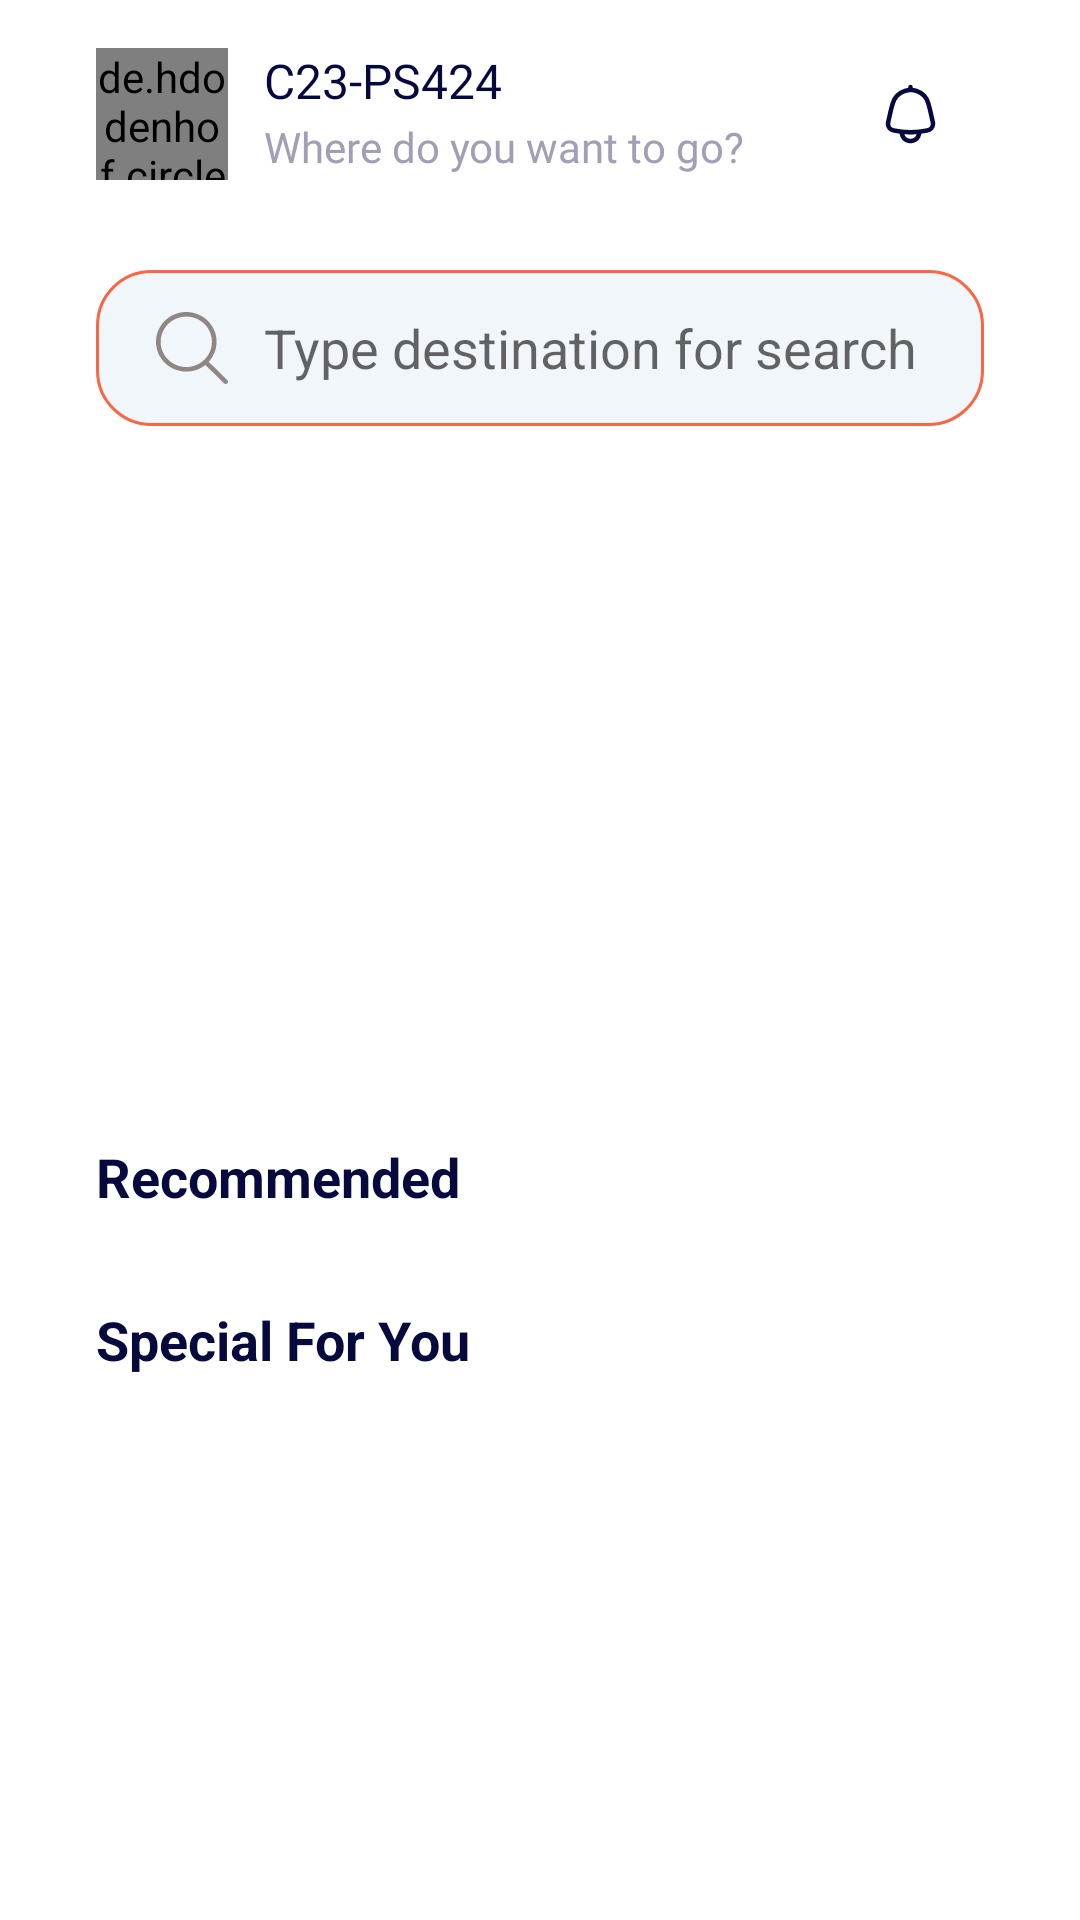

Here is an Android app screen rendered from its layout file. Give the layout XML and the strings, colors and styles it references.
<!-- AndroidManifest.xml: application theme Theme.TourifyApp -->
<!-- res/layout/fragment_home.xml -->
<?xml version="1.0" encoding="utf-8"?>
<RelativeLayout xmlns:android="http://schemas.android.com/apk/res/android"
    xmlns:app="http://schemas.android.com/apk/res-auto"
    xmlns:tools="http://schemas.android.com/tools"
    android:layout_width="match_parent"
    android:layout_height="match_parent"
    tools:context=".ui.home.HomeFragment">

    <androidx.coordinatorlayout.widget.CoordinatorLayout
        android:id="@+id/custom_appbar"
        android:layout_width="match_parent"
        android:layout_height="wrap_content"
        android:layout_alignParentTop="true">

        <com.google.android.material.appbar.AppBarLayout
            android:layout_width="match_parent"
            android:layout_height="wrap_content"
            android:background="?attr/colorPrimaryVariant"
            android:paddingTop="10dp"
            android:paddingBottom="10dp"
            app:elevation="0dp">

            <com.google.android.material.appbar.MaterialToolbar
                android:id="@+id/topAppBar"
                android:layout_width="match_parent"
                android:layout_height="wrap_content"
                android:background="?attr/colorPrimaryVariant"
                android:elevation="0dp"
                android:paddingStart="32dp"
                android:paddingEnd="32dp"
                app:contentInsetStart="0dp"
                app:menu="@menu/topappbar_nav_menu">

                <androidx.constraintlayout.widget.ConstraintLayout
                    android:layout_width="match_parent"
                    android:layout_height="wrap_content">

                    <de.hdodenhof.circleimageview.CircleImageView
                        android:id="@+id/iv_avatar"
                        android:layout_width="44dp"
                        android:layout_height="44dp"
                        android:src="@drawable/ic_placeholder_photo"
                        app:layout_constraintBottom_toBottomOf="parent"
                        app:layout_constraintStart_toStartOf="parent"
                        app:layout_constraintTop_toTopOf="parent"
                        tools:ignore="ContentDescription" />

                    <TextView
                        android:id="@+id/tv_welcome"
                        android:layout_width="0dp"
                        android:layout_height="wrap_content"
                        android:layout_marginStart="12dp"
                        android:ellipsize="end"
                        android:fontFamily="@font/fo_nunito_sans_extra_bold"
                        android:gravity="start"
                        android:maxEms="9"
                        android:maxLines="1"
                        android:text="@string/username_account"
                        style="@style/TextViewStyle"
                        android:textSize="16sp"
                        app:layout_constraintStart_toEndOf="@id/iv_avatar"
                        app:layout_constraintTop_toTopOf="parent" />

                    <TextView
                        android:id="@+id/tv_user_name"
                        android:layout_width="0dp"
                        android:layout_height="wrap_content"
                        android:fontFamily="@font/fo_nunito_sans_reguler"
                        android:gravity="start"
                        android:text="@string/caption_on_dashboard"
                        android:textColor="@color/textColorCaption2"
                        android:textSize="14sp"
                        app:layout_constraintBottom_toBottomOf="parent"
                        app:layout_constraintStart_toStartOf="@id/tv_welcome"
                        app:layout_constraintTop_toBottomOf="@id/tv_welcome" />

                </androidx.constraintlayout.widget.ConstraintLayout>

            </com.google.android.material.appbar.MaterialToolbar>
        </com.google.android.material.appbar.AppBarLayout>
    </androidx.coordinatorlayout.widget.CoordinatorLayout>

    <ScrollView
        android:layout_width="match_parent"
        android:layout_height="match_parent"
        android:layout_below="@+id/custom_appbar">

        <androidx.constraintlayout.widget.ConstraintLayout
            android:layout_width="match_parent"
            android:layout_height="wrap_content">

            <androidx.appcompat.widget.SearchView
                android:id="@+id/search"
                style="@style/SearchViewStyle"
                android:layout_width="match_parent"
                android:layout_height="52dp"
                android:layout_marginHorizontal="32dp"
                android:layout_marginTop="14dp"
                android:layout_weight="1"
                android:background="@drawable/bg_search"
                android:focusable="false"
                android:focusableInTouchMode="true"
                app:defaultQueryHint="Type destination for search"
                app:iconifiedByDefault="false"
                app:layout_constraintEnd_toEndOf="parent"
                app:layout_constraintStart_toStartOf="parent"
                app:layout_constraintTop_toTopOf="parent"
                app:queryBackground="@null"
                app:searchIcon="@drawable/ic_search" />

            <androidx.viewpager2.widget.ViewPager2
                android:id="@+id/viewpager_carousel"
                android:layout_width="0dp"
                android:layout_height="200dp"
                android:layout_marginTop="16dp"
                app:layout_constraintEnd_toEndOf="parent"
                app:layout_constraintStart_toStartOf="parent"
                app:layout_constraintTop_toBottomOf="@+id/search" />

            <TextView
                android:id="@+id/tv_recomended"
                android:layout_width="0dp"
                android:layout_height="wrap_content"
                android:layout_marginTop="22dp"
                android:fontFamily="sans-serif"
                android:gravity="start"
                android:text="@string/recommended"
                style="@style/TextViewStyle"
                android:textSize="18sp"
                android:textStyle="bold"
                app:layout_constraintEnd_toEndOf="@+id/search"
                app:layout_constraintStart_toStartOf="@+id/search"
                app:layout_constraintTop_toBottomOf="@+id/viewpager_carousel" />

            <androidx.recyclerview.widget.RecyclerView
                android:id="@+id/rv_recommendation"
                android:layout_width="0dp"
                android:layout_height="wrap_content"
                android:layout_marginTop="12dp"
                android:clipToPadding="false"
                android:orientation="horizontal"
                android:paddingStart="18dp"
                android:paddingEnd="32dp"
                app:layoutManager="androidx.recyclerview.widget.LinearLayoutManager"
                app:layout_constraintEnd_toEndOf="parent"
                app:layout_constraintStart_toStartOf="parent"
                app:layout_constraintTop_toBottomOf="@+id/tv_recomended"
                tools:ignore="RtlSymmetry"
                tools:listitem="@layout/items_recommendation_travel" />

            <TextView
                android:id="@+id/tv_special_offers"
                android:layout_width="0dp"
                android:layout_height="wrap_content"
                android:layout_marginTop="18dp"
                android:fontFamily="sans-serif"
                android:gravity="start"
                android:text="@string/special_for_you"
                style="@style/TextViewStyle"
                android:textSize="18sp"
                android:textStyle="bold"
                app:layout_constraintEnd_toEndOf="@+id/search"
                app:layout_constraintStart_toStartOf="@+id/search"
                app:layout_constraintTop_toBottomOf="@+id/rv_recommendation" />

            <androidx.recyclerview.widget.RecyclerView
                android:id="@+id/rv_special_offers"
                android:layout_width="0dp"
                android:layout_height="wrap_content"
                android:layout_marginTop="12dp"
                android:clipToPadding="false"
                android:orientation="horizontal"
                android:paddingStart="4dp"
                android:paddingEnd="32dp"
                app:layoutManager="androidx.recyclerview.widget.LinearLayoutManager"
                app:layout_constraintEnd_toEndOf="parent"
                app:layout_constraintStart_toStartOf="parent"
                app:layout_constraintTop_toBottomOf="@+id/tv_special_offers"
                tools:ignore="RtlSymmetry"
                tools:listitem="@layout/items_offers" />

            <View
                android:layout_width="match_parent"
                android:layout_height="70dp"
                app:layout_constraintEnd_toEndOf="parent"
                app:layout_constraintStart_toStartOf="parent"
                app:layout_constraintTop_toBottomOf="@+id/rv_special_offers" />
        </androidx.constraintlayout.widget.ConstraintLayout>
    </ScrollView>

</RelativeLayout>
<!-- res/layout/items_recommendation_travel.xml (included above) -->
<?xml version="1.0" encoding="utf-8"?>
<androidx.cardview.widget.CardView xmlns:android="http://schemas.android.com/apk/res/android"
    xmlns:app="http://schemas.android.com/apk/res-auto"
    xmlns:tools="http://schemas.android.com/tools"
    android:layout_width="180dp"
    android:layout_height="256dp"
    android:layout_marginVertical="12dp"
    android:layout_marginStart="14dp"
    app:cardCornerRadius="18dp"
    app:cardElevation="4dp">


    <androidx.constraintlayout.widget.ConstraintLayout
        android:layout_width="match_parent"
        android:layout_height="match_parent"
        android:background="@drawable/bg_post_image">

        <ImageView
            android:id="@+id/iv_place"
            android:layout_width="match_parent"
            android:layout_height="match_parent"
            android:scaleType="centerCrop"
            app:srcCompat="@drawable/klenteng"
            tools:ignore="ContentDescription" />

        <View
            android:layout_width="match_parent"
            android:layout_height="125dp"
            android:layout_marginBottom="-10dp"
            android:background="@drawable/bg_gradient_card"
            app:layout_constraintBottom_toBottomOf="parent" />

        <androidx.cardview.widget.CardView
            android:id="@+id/cv_place"
            android:layout_width="32dp"
            android:layout_height="32dp"
            android:layout_marginTop="12dp"
            android:layout_marginEnd="8dp"
            android:outlineAmbientShadowColor="@color/shadowColor"
            android:outlineSpotShadowColor="@color/shadowColor"
            app:layout_constraintEnd_toEndOf="parent"
            app:layout_constraintTop_toTopOf="parent"
            app:cardCornerRadius="18dp"
            app:cardElevation="2dp">

            <ImageButton
                android:id="@+id/btn_favourite"
                android:layout_width="24dp"
                android:layout_height="24dp"
                android:background="?attr/selectableItemBackgroundBorderless"
                android:clickable="true"
                android:layout_gravity="center"
                android:contentDescription="@string/favourite_button"
                android:focusable="true"
                android:src="@drawable/ic_favourite_border"/>
        </androidx.cardview.widget.CardView>


        <TextView
            android:id="@+id/tv_place_name"
            android:layout_width="0dp"
            android:layout_height="wrap_content"
            android:layout_marginBottom="2dp"
            android:fontFamily="sans-serif"
            android:gravity="start"
            android:text="Kelenteng Sanggar Angung"
            android:textColor="@color/white"
            android:textSize="16sp"
            android:textStyle="bold"
            app:layout_constraintBottom_toTopOf="@id/tv_place_detail"
            app:layout_constraintEnd_toEndOf="@id/tv_place_detail"
            app:layout_constraintStart_toStartOf="@id/tv_place_detail" />

        <TextView
            android:id="@+id/tv_place_detail"
            android:layout_width="0dp"
            android:layout_height="wrap_content"
            android:layout_marginBottom="24dp"
            android:fontFamily="sans-serif"
            android:gravity="start"
            android:layout_marginHorizontal="12dp"
            android:text="Place Detail, Detail"
            android:textColor="@color/white"
            android:textSize="12sp"
            app:layout_constraintBottom_toBottomOf="parent"
            app:layout_constraintEnd_toEndOf="parent"
            app:layout_constraintStart_toStartOf="parent" />


    </androidx.constraintlayout.widget.ConstraintLayout>
</androidx.cardview.widget.CardView>
<!-- res/layout/items_offers.xml (included above) -->
<?xml version="1.0" encoding="utf-8"?>
<androidx.cardview.widget.CardView xmlns:android="http://schemas.android.com/apk/res/android"
    xmlns:app="http://schemas.android.com/apk/res-auto"
    xmlns:tools="http://schemas.android.com/tools"
    android:layout_width="273dp"
    android:layout_height="wrap_content"
    android:layout_marginVertical="12dp"
    android:layout_marginStart="28dp"
    app:cardCornerRadius="16dp"
    style="@style/CardViewStyle"
    android:outlineAmbientShadowColor="@color/shadowColor"
    android:outlineSpotShadowColor="@color/shadowColor"
    app:cardElevation="4dp"
    tools:targetApi="p">

    <androidx.constraintlayout.widget.ConstraintLayout
        android:layout_width="match_parent"
        android:layout_height="wrap_content"
        android:padding="8dp">

        <androidx.cardview.widget.CardView
            android:id="@+id/cv_place"
            android:layout_width="64dp"
            android:layout_height="64dp"
            app:layout_constraintBottom_toBottomOf="parent"
            app:layout_constraintStart_toStartOf="parent"
            app:layout_constraintTop_toTopOf="parent"
            app:cardCornerRadius="12dp"
            app:cardElevation="2dp">

            <ImageView
                android:id="@+id/iv_place"
                android:layout_width="match_parent"
                android:layout_height="match_parent"
                android:scaleType="centerCrop"
                app:srcCompat="@drawable/klenteng"
                tools:ignore="ContentDescription" />
        </androidx.cardview.widget.CardView>

        <TextView
            android:id="@+id/tv_place_name"
            android:layout_width="0dp"
            android:layout_height="0dp"
            android:layout_marginStart="12dp"
            android:layout_marginBottom="2dp"
            android:fontFamily="sans-serif"
            android:gravity="start|bottom"
            android:text="@string/name_place"
            style="@style/TextViewStyle"
            android:textSize="16sp"
            android:textStyle="bold"
            app:layout_constraintBottom_toTopOf="@id/tv_place_detail"
            app:layout_constraintEnd_toEndOf="parent"
            app:layout_constraintStart_toEndOf="@id/cv_place"
            app:layout_constraintTop_toTopOf="parent" />

        <TextView
            android:id="@+id/tv_place_detail"
            android:layout_width="0dp"
            android:layout_height="0dp"
            android:fontFamily="sans-serif"
            android:gravity="start|top"
            android:text="@string/location"
            android:textColor="@color/textColorCaption2"
            android:textSize="14sp"
            app:layout_constraintBottom_toBottomOf="parent"
            app:layout_constraintEnd_toEndOf="@id/tv_place_name"
            app:layout_constraintStart_toStartOf="@id/tv_place_name"
            app:layout_constraintTop_toBottomOf="@id/tv_place_name" />

    </androidx.constraintlayout.widget.ConstraintLayout>
</androidx.cardview.widget.CardView>
<!-- resources referenced by this layout -->
<resources>
  <color name="shadowColor">#4D22292E</color>
  <color name="textColorCaption2">#A29EB6</color>
  <color name="white">#FFFFFFFF</color>
  <!-- drawable bg_search (drawable) -->
  <?xml version="1.0" encoding="utf-8"?>
  <selector xmlns:android="http://schemas.android.com/apk/res/android">
      <item>
          <shape android:shape="rectangle">
              <stroke android:width="1dp" android:color="@color/orange_400" />
              <solid android:color="@color/backgroundColorField" />
              <corners android:radius="18dp" />
          </shape>
      </item>
  </selector>
  <!-- drawable ic_favourite_border (drawable) -->
  <vector android:height="24dp" android:tint="#D72929"
      android:viewportHeight="24" android:viewportWidth="24"
      android:width="24dp" xmlns:android="http://schemas.android.com/apk/res/android">
      <path android:fillColor="@android:color/white" android:pathData="M16.5,3c-1.74,0 -3.41,0.81 -4.5,2.09C10.91,3.81 9.24,3 7.5,3 4.42,3 2,5.42 2,8.5c0,3.78 3.4,6.86 8.55,11.54L12,21.35l1.45,-1.32C18.6,15.36 22,12.28 22,8.5 22,5.42 19.58,3 16.5,3zM12.1,18.55l-0.1,0.1 -0.1,-0.1C7.14,14.24 4,11.39 4,8.5 4,6.5 5.5,5 7.5,5c1.54,0 3.04,0.99 3.57,2.36h1.87C13.46,5.99 14.96,5 16.5,5c2,0 3.5,1.5 3.5,3.5 0,2.89 -3.14,5.74 -7.9,10.05z"/>
  </vector>
  <!-- drawable ic_search (drawable) -->
  <vector xmlns:android="http://schemas.android.com/apk/res/android"
      android:width="24dp"
      android:height="24dp"
      android:viewportWidth="612.01"
      android:viewportHeight="612.01">
    <path
        android:fillColor="#918782"
        android:pathData="M606.209,578.714L448.198,423.228C489.576,378.272 515,318.817 515,253.393C514.98,113.439 399.704,0 257.493,0C115.282,0 0.006,113.439 0.006,253.393s115.276,253.393 257.487,253.393c61.445,0 117.801,-21.253 162.068,-56.586l158.624,156.099c7.729,7.614 20.277,7.614 28.006,0C613.938,598.686 613.938,586.328 606.209,578.714zM257.493,467.8c-120.326,0 -217.869,-95.993 -217.869,-214.407S137.167,38.986 257.493,38.986c120.327,0 217.869,95.993 217.869,214.407S377.82,467.8 257.493,467.8z"/>
  </vector>
  <string name="caption_on_dashboard">Where do you want to go?</string>
  <string name="favourite_button">Favourite Button</string>
  <string name="location">Surabaya</string>
  <string name="name_place">Name Place</string>
  <string name="recommended">Recommended</string>
  <string name="special_for_you">Special For You</string>
  <string name="username_account">C23-PS424</string>
  <style name="CardViewStyle" parent="CardView">
          <item name="cardBackgroundColor">@color/white</item>
      </style>
  <style name="SearchViewStyle" parent="Widget.AppCompat.SearchView">
          <item name="android:textSize">16sp</item>
          <item name="android:fontFamily">@font/fo_nunito_sans_reguler</item>
      </style>
  <style name="TextViewStyle" parent="Widget.AppCompat.TextView">
          <item name="android:textColor">@color/dark_purple</item>
      </style>
  <style name="Theme.TourifyApp" parent="Theme.MaterialComponents.Light.DarkActionBar">
          
          <item name="colorPrimary">@color/orange_400</item>
          <item name="colorPrimaryVariant">@color/white</item>
          <item name="colorOnPrimary">@color/dark_purple</item>
          
          <item name="colorSecondary">@color/orange_400</item>
          <item name="colorSecondaryVariant">@color/white</item>
          <item name="colorOnSecondary">@color/backgroundColorField</item>
          
          <item name="android:statusBarColor">?attr/colorPrimaryVariant</item>
          
      </style>
  <color name="orange_400">#FA6643</color>
  <color name="backgroundColorField">#F1F6FB</color>
  <color name="dark_purple">#06093D</color>
</resources>
